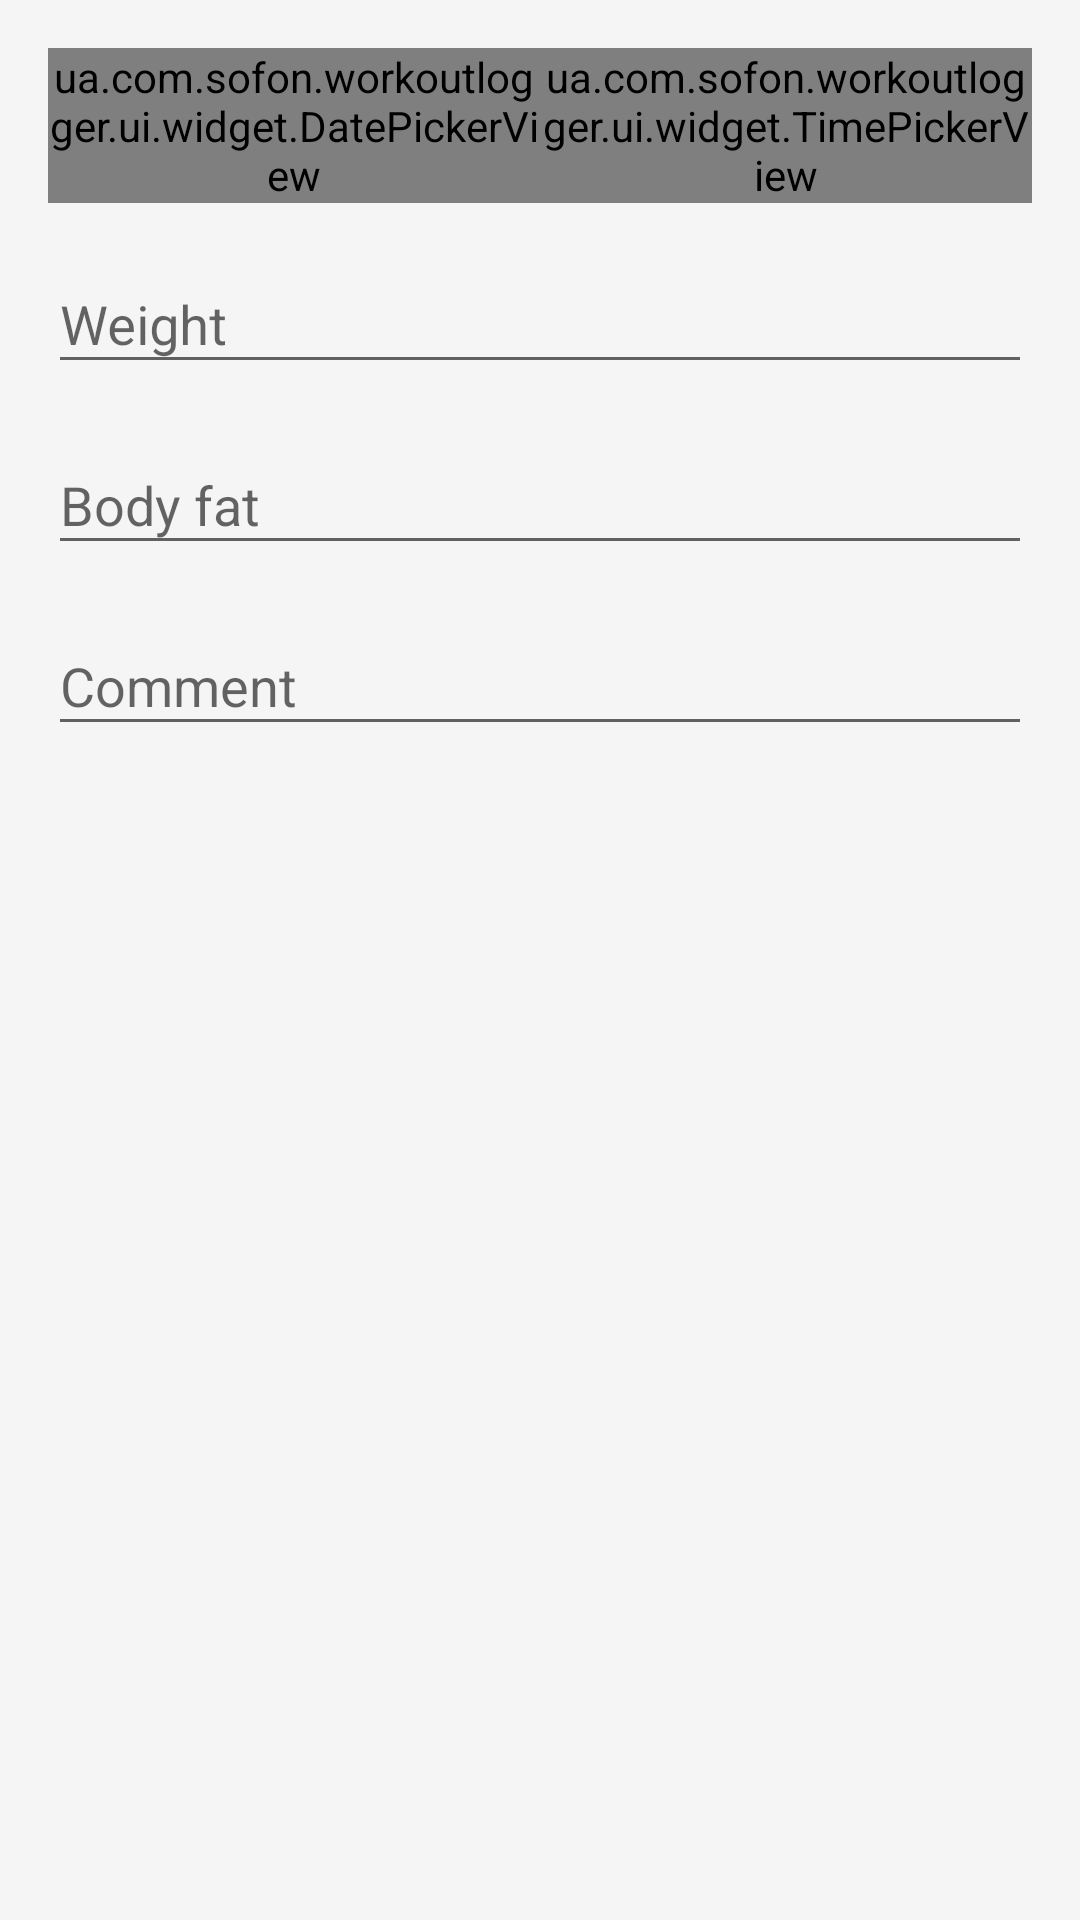

Reconstruct the res/layout file that produces this screen, plus the resources it refers to.
<!-- AndroidManifest.xml: application theme WorkoutTheme -->
<!-- res/layout/dialog_add_weight.xml -->
<?xml version="1.0" encoding="utf-8"?>
<LinearLayout xmlns:android="http://schemas.android.com/apk/res/android"
				  android:orientation="vertical"
				  android:layout_width="match_parent"
				  android:layout_height="match_parent">

	<LinearLayout
		android:layout_width="match_parent"
		android:layout_height="wrap_content"
		android:layout_marginLeft="@dimen/keyline_1"
		android:layout_marginStart="@dimen/keyline_1"
		android:layout_marginRight="@dimen/keyline_1"
		android:layout_marginEnd="@dimen/keyline_1"
		android:layout_marginTop="@dimen/keyline_1"
		android:orientation="horizontal">

		<ua.com.sofon.workoutlogger.ui.widget.DatePickerView
			android:id="@+id/add_weight_date"
			android:layout_width="0dp"
			android:layout_height="wrap_content"
			android:layout_weight="1"/>

		<ua.com.sofon.workoutlogger.ui.widget.TimePickerView
			android:id="@+id/add_weight_time"
			android:layout_width="0dp"
			android:layout_height="wrap_content"
			android:layout_weight="1"/>
	</LinearLayout>

	<android.support.design.widget.TextInputLayout
		android:layout_width="match_parent"
		android:layout_height="wrap_content"
		android:layout_marginLeft="@dimen/keyline_1"
		android:layout_marginStart="@dimen/keyline_1"
		android:layout_marginRight="@dimen/keyline_1"
		android:layout_marginEnd="@dimen/keyline_1"
		android:layout_marginTop="@dimen/keyline_1_minus_8dp">
		<EditText
			android:id="@+id/add_weight_weight_txt"
			android:layout_width="match_parent"
			android:layout_height="wrap_content"
			android:inputType="numberDecimal"
			android:hint="Weight"/>
	</android.support.design.widget.TextInputLayout>

	<android.support.design.widget.TextInputLayout
		android:layout_width="match_parent"
		android:layout_height="wrap_content"
		android:layout_marginLeft="@dimen/keyline_1"
		android:layout_marginStart="@dimen/keyline_1"
		android:layout_marginRight="@dimen/keyline_1"
		android:layout_marginEnd="@dimen/keyline_1"
		android:layout_marginTop="@dimen/keyline_1_minus_8dp">
		<EditText
			android:id="@+id/add_weight_fat_index_txt"
			android:layout_width="match_parent"
			android:layout_height="wrap_content"
			android:inputType="numberDecimal"
			android:hint="Body fat"/>
	</android.support.design.widget.TextInputLayout>

	<android.support.design.widget.TextInputLayout
		android:layout_width="match_parent"
		android:layout_height="wrap_content"
		android:layout_marginLeft="@dimen/keyline_1"
		android:layout_marginStart="@dimen/keyline_1"
		android:layout_marginRight="@dimen/keyline_1"
		android:layout_marginEnd="@dimen/keyline_1"
		android:layout_marginTop="@dimen/keyline_1_minus_8dp">
		<EditText
			android:id="@+id/add_weight_comment_txt"
			android:layout_width="match_parent"
			android:layout_height="wrap_content"
			android:inputType="textMultiLine"
			android:hint="Comment"/>
	</android.support.design.widget.TextInputLayout>

</LinearLayout>
<!-- resources referenced by this layout -->
<resources>
  <dimen name="keyline_1">16dp</dimen>
  <dimen name="keyline_1_minus_8dp">8dp</dimen>
  <style name="WorkoutTheme" parent="Theme.AppCompat.Light">
  		
  		
  		<item name="colorPrimary">@color/md_grey_300</item>
  		
  		<item name="colorPrimaryDark">@color/md_grey_500</item>
  		
  		<item name="colorAccent">@color/theme_accent_1</item>
  
  		<item name="android:textColorPrimary">@color/md_grey_800</item>
  		<item name="android:textColorSecondary">@color/md_grey_700</item>
  
  		<item name="windowActionBar">false</item>
  		<item name="windowNoTitle">true</item>
  
  		<item name="popupTheme">@style/ThemeOverlay.AppCompat.Light</item>
  
  		<item name="actionBarIconColor">@color/md_grey_800</item>
  		<item name="actionBarInsetStart">@dimen/keyline_2</item>
  		<item name="spinnerBarInsetStart">@dimen/keyline_2_minus_16dp</item>
  		<item name="popupItemBackground">?android:selectableItemBackground</item>
  		<item name="photoItemForeground">?android:selectableItemBackground</item>
  		<item name="photoItemForegroundBorderless">?android:selectableItemBackground</item>
  
  		<item name="android:textColorLink">@color/theme_accent_2</item>
  
  		
  		<item name="android:windowBackground">@color/md_grey_100</item>
  
  	</style>
  <color name="md_grey_300">#e0e0e0</color>
  <color name="md_grey_500">#9e9e9e</color>
  <color name="theme_accent_1">#00b0ff</color>
  <color name="md_grey_800">#424242</color>
  <color name="md_grey_700">#616161</color>
  <dimen name="keyline_2">72dp</dimen>
  <dimen name="keyline_2_minus_16dp">56dp</dimen>
  <color name="theme_accent_2">#e91e63</color>
  <color name="md_grey_100">#f5f5f5</color>
</resources>
